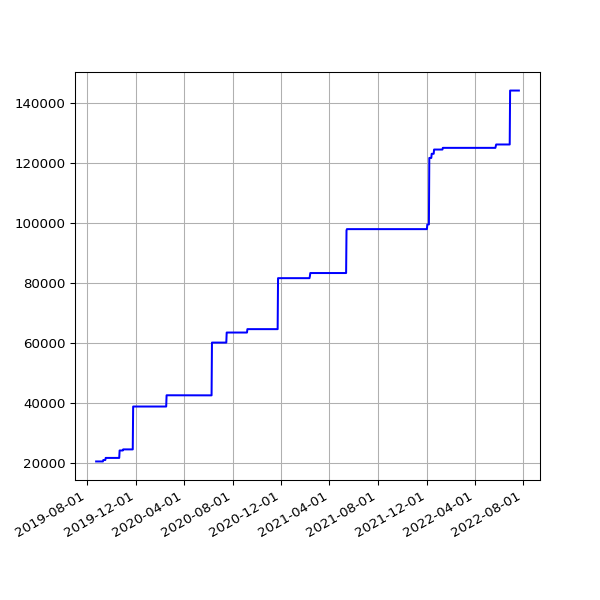

The table this chart was drawn from, first rows:
date, value
2019-08-24 07:02:29 +0100, 20560
2019-08-25 07:23:01 +0100, 20560
2019-08-26 06:38:40 +0100, 20560
2019-08-27 06:06:19 +0100, 20560
2019-08-28 06:24:25 +0100, 20560
2019-08-29 06:18:33 +0100, 20560
2019-08-30 06:57:00 +0100, 20560
2019-08-31 07:21:42 +0100, 20560
2019-09-01 06:49:29 +0100, 20560
2019-09-02 07:51:11 +0100, 20560
2019-09-03 07:29:39 +0100, 20560
2019-09-04 06:17:51 +0100, 20560
2019-09-05 06:54:14 +0100, 20560
2019-09-06 07:45:40 +0100, 20560
2019-09-07 07:11:51 +0100, 20560
2019-09-08 07:03:55 +0100, 20560
2019-09-09 07:14:57 +0100, 20560
2019-09-10 06:46:30 +0100, 20560
2019-09-11 08:54:56 +0100, 21035
2019-09-12 05:58:56 +0100, 21035
2019-09-13 07:46:46 +0100, 21035
2019-09-14 07:31:29 +0100, 21035
2019-09-15 06:56:58 +0100, 21035
2019-09-16 07:12:25 +0100, 21035
2019-09-17 07:28:47 +0100, 21739
2019-09-18 07:41:15 +0100, 21739
2019-09-19 06:31:50 +0100, 21739
2019-09-20 06:53:53 +0100, 21739
2019-09-21 07:05:33 +0100, 21739
2019-09-23 07:35:39 +0100, 21739
2019-09-24 06:05:26 +0100, 21739
2019-09-25 06:48:18 +0100, 21739
2019-09-26 05:58:13 +0100, 21739
2019-09-27 05:59:54 +0100, 21739
2019-09-28 05:34:54 +0100, 21739
2019-09-29 06:13:51 +0100, 21739
2019-09-30 06:26:08 +0100, 21739
2019-10-01 06:16:35 +0100, 21739
2019-10-02 06:22:22 +0100, 21739
2019-10-03 07:08:19 +0100, 21739
2019-10-04 06:46:12 +0100, 21739
2019-10-05 08:16:40 +0100, 21739
2019-10-06 06:29:24 +0100, 21739
2019-10-07 06:08:49 +0100, 21739
2019-10-08 06:12:38 +0100, 21739
2019-10-09 06:58:01 +0100, 21739
2019-10-10 07:37:00 +0100, 21739
2019-10-11 06:54:54 +0100, 21739
2019-10-12 07:38:37 +0100, 21739
2019-10-13 06:31:56 +0100, 21739
2019-10-14 08:17:59 +0100, 21739
2019-10-15 06:32:44 +0100, 21739
2019-10-16 06:27:08 +0100, 21739
2019-10-17 06:16:04 +0100, 21739
2019-10-18 06:25:35 +0100, 21739
2019-10-19 06:21:29 +0100, 21739
2019-10-20 05:47:08 +0100, 21739
2019-10-21 06:14:33 +0100, 21739
2019-10-22 16:53:31 +0100, 24219
2019-10-23 17:21:53 +0100, 24219
... 966 more rows
